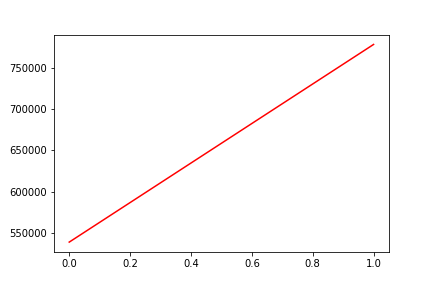

Data behind this chart, as committed beside it:
, date, assets
0, 0, 538626
1, 20190910, 778570
